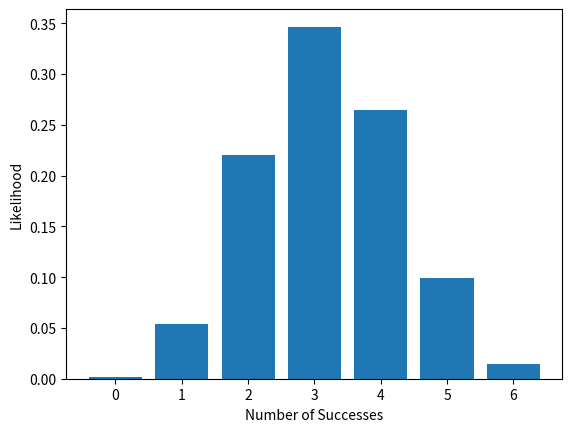

This figure's Python source:
import numpy as np
from scipy.special import binom
import matplotlib.pyplot as plt


def at_least_m_of_n(num_succ, num_roll, succ_prob, fail_prob, known_succ=0):
  if fail_prob > 0 and num_succ - known_succ > 0:
    output = 0
    for k in range(num_succ-known_succ, num_roll+1):
      output += binom(num_roll,k) * (succ_prob)**k * (fail_prob)**(num_roll-k)
    return output
  else:
    return 1.0


def exactly_m_of_n(num_succ, num_roll, succ_prob, fail_prob, known_succ=0):
  if fail_prob > 0 and num_succ - known_succ >= 0:
    return binom(num_roll,num_succ-known_succ) * (succ_prob)**(num_succ-known_succ) * (fail_prob)**(num_roll-num_succ+known_succ)
  elif num_succ == num_roll + known_succ:
    return 1.0
  else:
    return 0.0


def test_full(dice_pool, skill, dn, verbose=True):
  # probabilities are split into three dimensions:
  #   0 - the number of successes
  #   1 - the number of foci remaining
  #   2 - the number of foci-generated successes
  probabilities = np.zeros((int(dice_pool+skill[1]+1), skill[1]+1, skill[1]+1))
  for i in range(int(dice_pool+1)):
    base_prob = exactly_m_of_n(i, dice_pool, ((7-dn[0])/6), ((dn[0]-1)/6))
    foci_prob = np.zeros((skill[1], skill[1], skill[1]))
    # focus calculations
    if i + 1 <= int(dice_pool):
      if skill[1] == 1:
        # focus variants for gaining 1 success
        # at least 1 DN-1
        foci_prob[0,0,0] += at_least_m_of_n(1, dice_pool-i, 1/(dn[0]-1), (dn[0]-2)/(dn[0]-1))

      elif skill[1] == 2:
        # focus variants for gaining 1 success
        # exactly 1 DN-1
        foci_prob[0,1,0] += exactly_m_of_n(1, dice_pool-i, 1/(dn[0]-1), (dn[0]-2)/(dn[0]-1))
        if dn[0] > 2:
          # exactly 0 DN-1 and at least 1 DN-2
          foci_prob[0,0,0] += exactly_m_of_n(0, dice_pool-i, 1/(dn[0]-1), (dn[0]-2)/(dn[0]-1)) * at_least_m_of_n(1, dice_pool-i, 1/(dn[0]-2), (dn[0]-3)/(dn[0]-2))

        # focus variants for gaining 2 success
        if i + 2 <= int(dice_pool):
          # at least 2 DN-1
          foci_prob[1,0,1] += at_least_m_of_n(2, dice_pool-i, 1/(dn[0]-1), (dn[0]-2)/(dn[0]-1))

      elif skill[1] == 3:
        # focus variants for gaining 1 success
        if dn[0] > 2:
          # exactly 1 DN-1 and exactly 0 DN-2
          foci_prob[0,2,0] += exactly_m_of_n(1, dice_pool-i, 1/(dn[0]-1), (dn[0]-2)/(dn[0]-1)) * exactly_m_of_n(0, dice_pool-i-1, 1/(dn[0]-2), (dn[0]-3)/(dn[0]-2))
          # exactly 0 DN-1 and at least 1 DN-2
          foci_prob[0,1,0] += exactly_m_of_n(0, dice_pool-i, 1/(dn[0]-1), (dn[0]-2)/(dn[0]-1)) * at_least_m_of_n(1, dice_pool-i, 1/(dn[0]-2), (dn[0]-3)/(dn[0]-2))
        if dn[0] > 3:
          # exactly 0 DN-1 and exactly 0 DN-2 and at least 1 DN-3
          foci_prob[0,0,0] += exactly_m_of_n(0, dice_pool-i, 1/(dn[0]-1), (dn[0]-2)/(dn[0]-1)) * exactly_m_of_n(0, dice_pool-i, 1/(dn[0]-2), (dn[0]-3)/(dn[0]-2)) * at_least_m_of_n(1, dice_pool-i, 1/(dn[0]-3), (dn[0]-4)/(dn[0]-3))

        # focus variants for gaining 2 successes
        if i + 2 <= int(dice_pool):
          # exactly 2 DN-1
          foci_prob[1,1,1] += exactly_m_of_n(2, dice_pool-i, 1/(dn[0]-1), (dn[0]-2)/(dn[0]-1))
          if dn[0] > 2:
            # exactly 1 DN-1 and at least 1 DN-2
            foci_prob[1,0,1] += exactly_m_of_n(1, dice_pool-i, 1/(dn[0]-1), (dn[0]-2)/(dn[0]-1)) * at_least_m_of_n(1, dice_pool-i-1, 1/(dn[0]-2), (dn[0]-3)/(dn[0]-2))

        # focus variants for gaining 3 successes
        if i + 3 <= int(dice_pool):
          # at least 3 DN-1
          foci_prob[2,0,2] += at_least_m_of_n(3, dice_pool-i, 1/(dn[0]-1), (dn[0]-2)/(dn[0]-1))

    # properly assign probabilities
    foci_prob = base_prob * foci_prob
    base_prob -= np.sum(foci_prob)

    # track probabilities and foci count
    probabilities[i,-1,0] += base_prob
    probabilities[i+1:i+skill[1]+1,:-1,1:] += foci_prob
  
  assert(abs(np.sum(probabilities) - 1) < 0.01)

  if verbose:
    print('Success likelihood: {:2.2%}'.format(np.sum(probabilities[dn[1]:,:,:])))

    print('Expected successes: {:2.3}'.format(np.matmul(range(dice_pool+1), np.sum(probabilities[:dice_pool+1], axis=(1,2)))))
    
    plt.bar(range(dice_pool+1), np.sum(probabilities[:dice_pool+1], axis=(1,2)))
    plt.xlabel('Number of Successes')
    plt.ylabel('Likelihood')
    plt.show()

    # for prob in probabilities[:dice_pool+1]:
    #   print('{:2.2%}'.format(prob))

  if skill[1] > 0:
    return probabilities[:-skill[1],:,:]
  else:
    return probabilities[:,:,:]


def test(dice_pool, skill, dn, verbose=True):

  probabilities = test_full(dice_pool, skill, dn, verbose=verbose)

  probabilities = np.sum(probabilities, axis=(1,2))

  return probabilities


def extended_test(dice_pool, skill, dn, verbose=True):
  if type(dice_pool) == list and type(skill[0]) != list:
    raise Exception('dice_pool type and skill type incompatible')
  elif type(dice_pool) == list:
    probs_set = []
    for dp, sk in zip(dice_pool, skill):
      probs_set.append(test(dp, sk, dn, verbose=False))

    dice_pool = sum(dice_pool)
  else: 
    # find success probabilities for given dn difficulty
    probs = test(dice_pool, skill, dn, verbose=False)
    probs_set = [probs]*3

    dice_pool = dice_pool*3

  # compute probabilities across three tests
  probabilities = np.ones(1)
  for probs in probs_set:
    probabilities = np.convolve(probabilities, probs)

  if verbose:
    print('Success likelihood: {:2.2%}'.format(np.sum(probabilities[dn[1]:])))

    print('Expected successes: {:2.3}'.format(np.matmul(range(dice_pool+1), probabilities)))
    
    plt.bar(range(dice_pool+1), probabilities)
    plt.xlabel('Number of Successes')
    plt.ylabel('Likelihood')
    plt.show()

    # for prob in probabilities:
    #   print('{:2.2%}'.format(prob))

  return probabilities[:dice_pool+1]



if __name__ == "__main__":

  mind = 4
  channelling = [2,2]
  dn = [5,3]

  test_full(mind + channelling[0], channelling, dn)

  # mind = 3
  # soul = 4
  # crafting = [0,0]
  # devotion = [2,2]
  # dn = [4,8]

  # dice_pools = [mind + crafting[0], soul + devotion[0], soul + devotion[0]]
  # skills = [crafting, devotion, devotion]
  # extended_test(dice_pools, skills, dn)

  # channelling = [2,1]

  # test(mind, channelling, dn)

  # mind = 4
  # medicine = [1,2]
  # dn = [4,3]

  # test(mind, medicine, dn)

  # medicine = [2,1]

  # test(mind, medicine, dn)

  # soul = 2
  # dn = [4,6]

  # skill = [1,1]
  # extended_test(soul+skill[0], skill, dn)

  # skill = [2,1]
  # extended_test(soul+skill[0], skill, dn)

  # skill = [1,2]
  # extended_test(soul+skill[0], skill, dn)

  # skill = [2,2]
  # extended_test(soul+skill[0], skill, dn)


  # soul = 4
  # skill = [1,2]
  # dn = [4,3]

  # print(test_full(soul+skill[0], skill, dn))


  # test(soul+skill[0], skill, dn)

  # body = 4
  # medicine = [1,2]
  # dn = [4,3]

  # test(mind, medicine, dn)